2-way image classification set "CODEBRIM" from GitHub (wilson-repo/vlp-module); label vocabulary: background, defects.

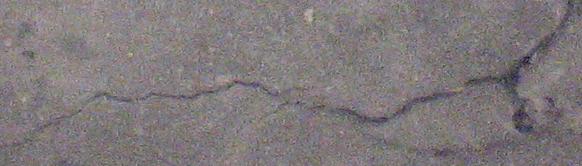
Label: defects

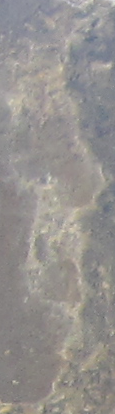
Label: defects

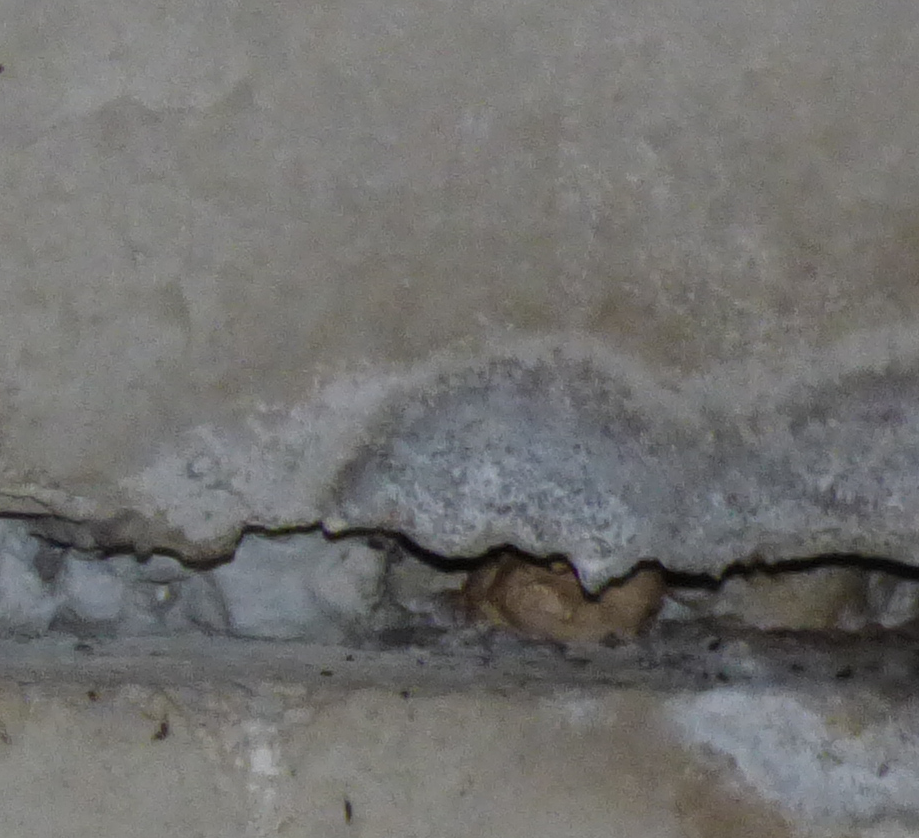
Label: background

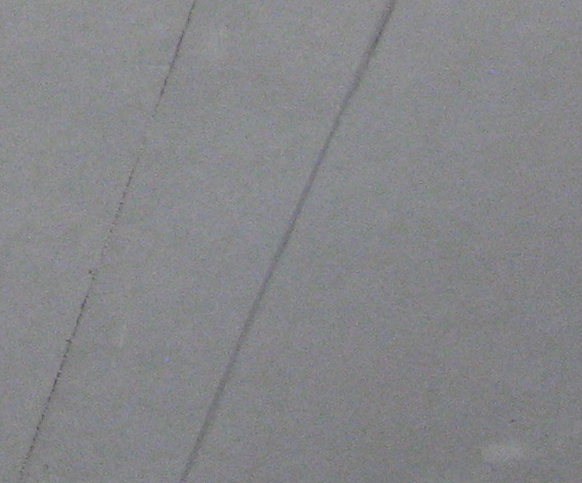
Label: background

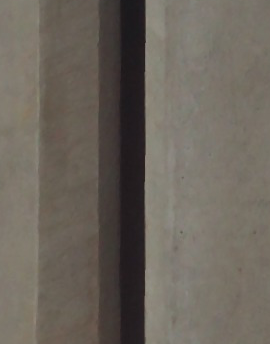
Label: background

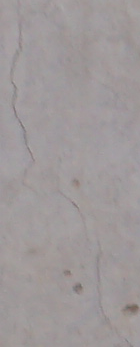
Label: defects
